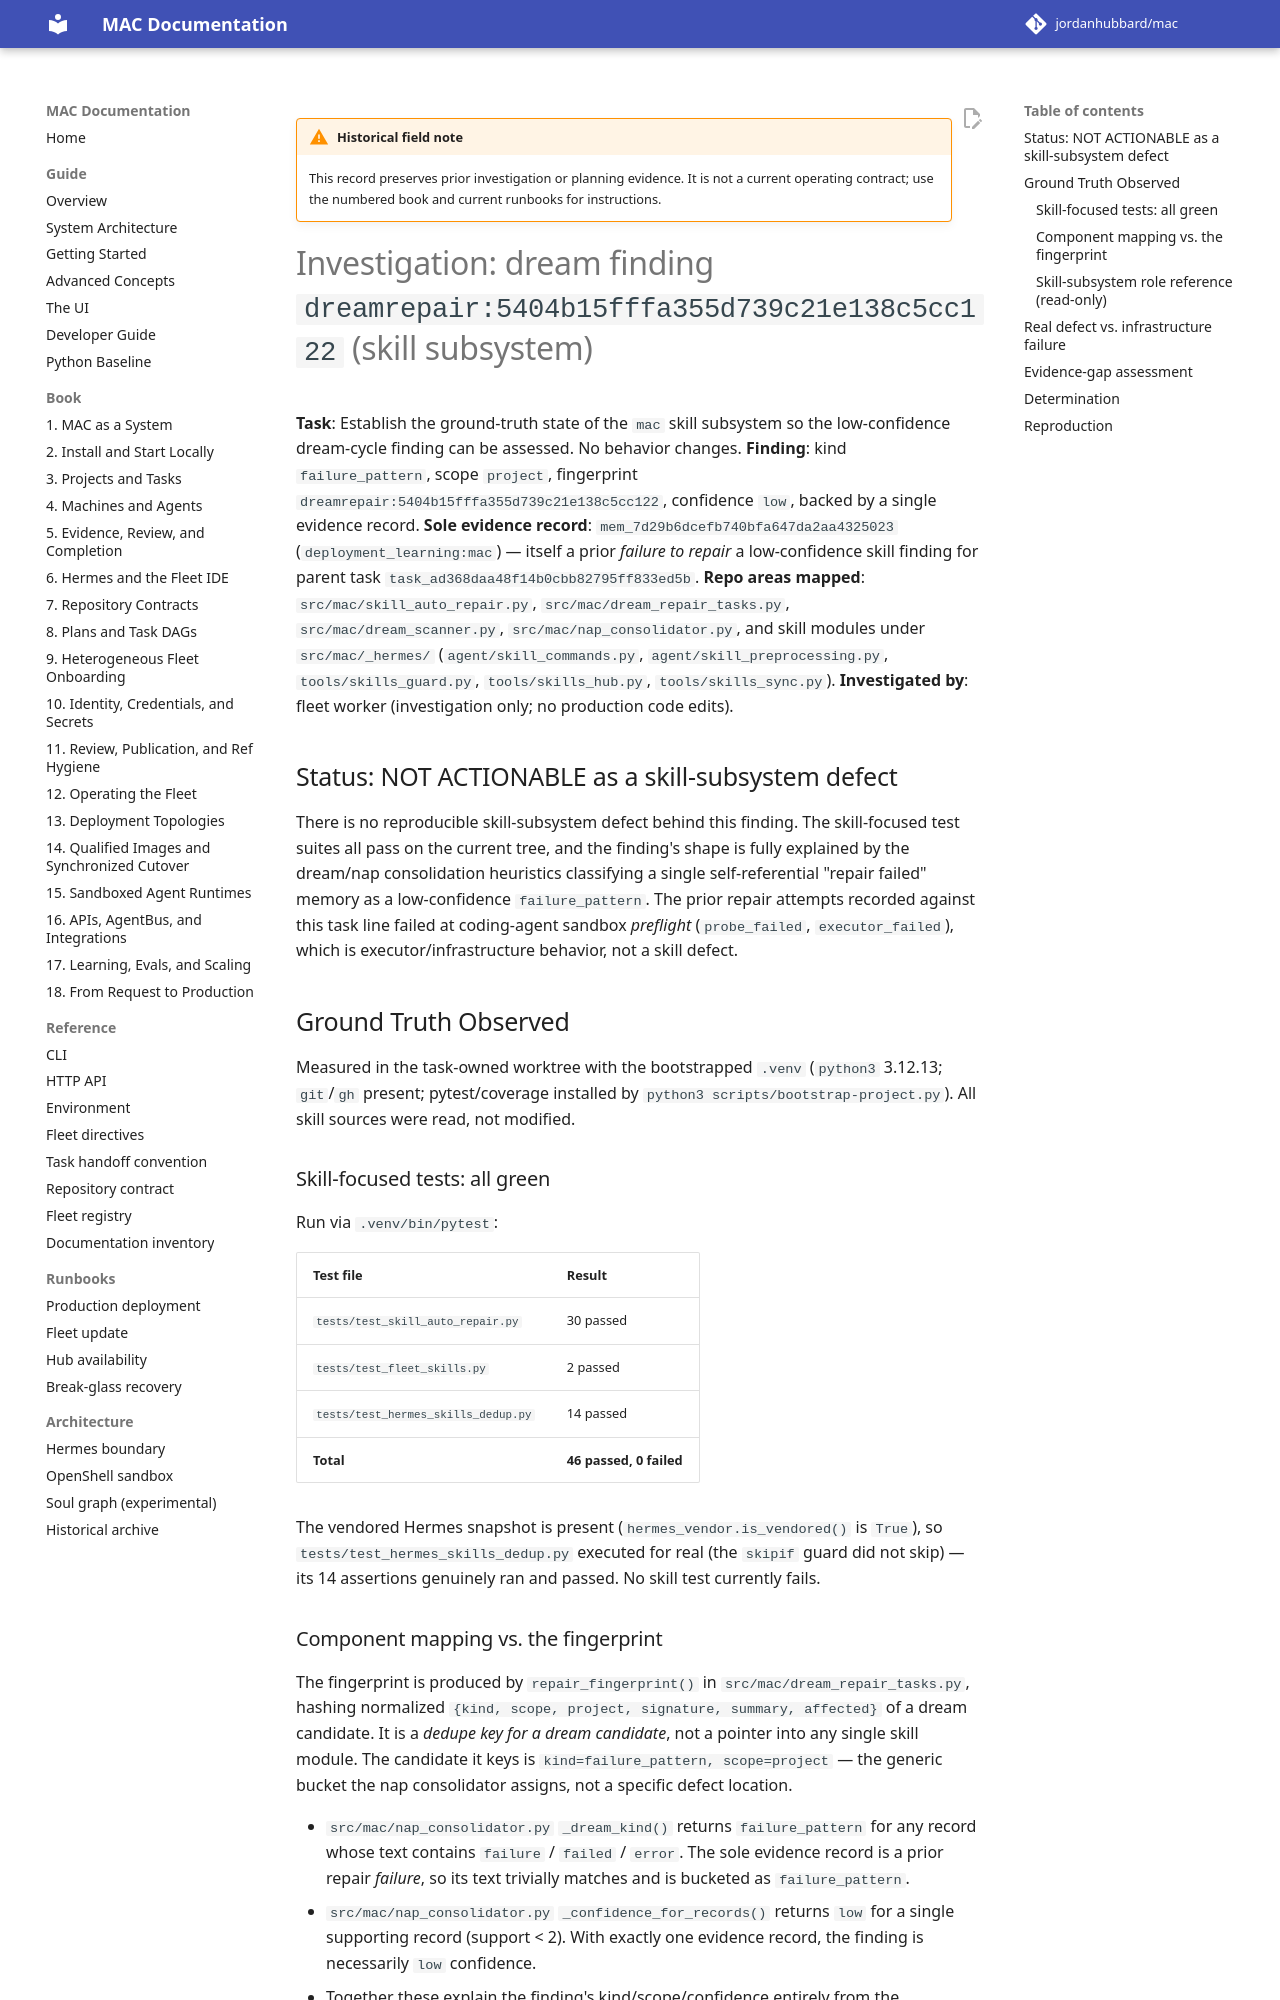

repository: jordanhubbard/mac · page: dev/archive/field-notes/investigation-dreamrepair-5404b15-skill/index.html · generator: mkdocs

!!! warning "Historical field note"
    This record preserves prior investigation or planning evidence. It is not a current operating contract; use the numbered book and current runbooks for instructions.

# Investigation: dream finding `dreamrepair:5404b15fffa355d739c21e138c5cc122` (skill subsystem)

**Task**: Establish the ground-truth state of the `mac` skill subsystem so the
low-confidence dream-cycle finding can be assessed. No behavior changes.
**Finding**: kind `failure_pattern`, scope `project`, fingerprint
`dreamrepair:5404b15fffa355d739c21e138c5cc122`, confidence `low`, backed by a
single evidence record.
**Sole evidence record**: `mem_7d29b6dcefb740bfa647da2aa4325023`
(`deployment_learning:mac`) — itself a prior *failure to repair* a
low-confidence skill finding for parent task
`task_ad368daa48f14b0cbb82795ff833ed5b`.
**Repo areas mapped**: `src/mac/skill_auto_repair.py`,
`src/mac/dream_repair_tasks.py`, `src/mac/dream_scanner.py`,
`src/mac/nap_consolidator.py`, and skill modules under `src/mac/_hermes/`
(`agent/skill_commands.py`, `agent/skill_preprocessing.py`,
`tools/skills_guard.py`, `tools/skills_hub.py`, `tools/skills_sync.py`).
**Investigated by**: fleet worker (investigation only; no production code edits).

## Status: NOT ACTIONABLE as a skill-subsystem defect

There is no reproducible skill-subsystem defect behind this finding. The
skill-focused test suites all pass on the current tree, and the finding's shape
is fully explained by the dream/nap consolidation heuristics classifying a
single self-referential "repair failed" memory as a low-confidence
`failure_pattern`. The prior repair attempts recorded against this task line
failed at coding-agent sandbox *preflight* (`probe_failed`, `executor_failed`),
which is executor/infrastructure behavior, not a skill defect.

## Ground Truth Observed

Measured in the task-owned worktree with the bootstrapped `.venv`
(`python3` 3.12.13; `git`/`gh` present; pytest/coverage installed by
`python3 scripts/bootstrap-project.py`). All skill sources were read, not
modified.

### Skill-focused tests: all green

Run via `.venv/bin/pytest`:

| Test file | Result |
| --- | --- |
| `tests/test_skill_auto_repair.py` | 30 passed |
| `tests/test_fleet_skills.py` | 2 passed |
| `tests/test_hermes_skills_dedup.py` | 14 passed |
| **Total** | **46 passed, 0 failed** |

The vendored Hermes snapshot is present (`hermes_vendor.is_vendored()` is
`True`), so `tests/test_hermes_skills_dedup.py` executed for real (the
`skipif` guard did not skip) — its 14 assertions genuinely ran and passed. No
skill test currently fails.
